4-way image classification set "dataset" from GitHub (mohamedalimuse32-spec/GRADUATION_PROJECT1); label vocabulary: glioma, meningioma, no tumor, pituitary tumor.

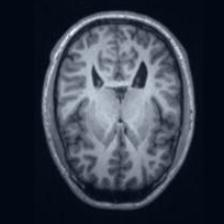
Label: no tumor

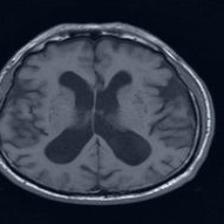
Label: no tumor

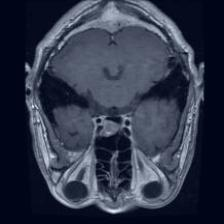
Label: pituitary tumor

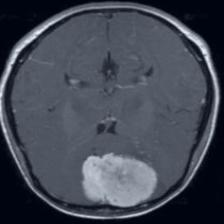
Label: meningioma

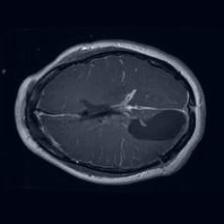
Label: glioma

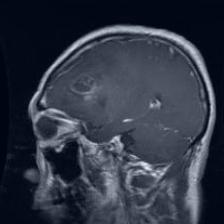
Label: glioma
